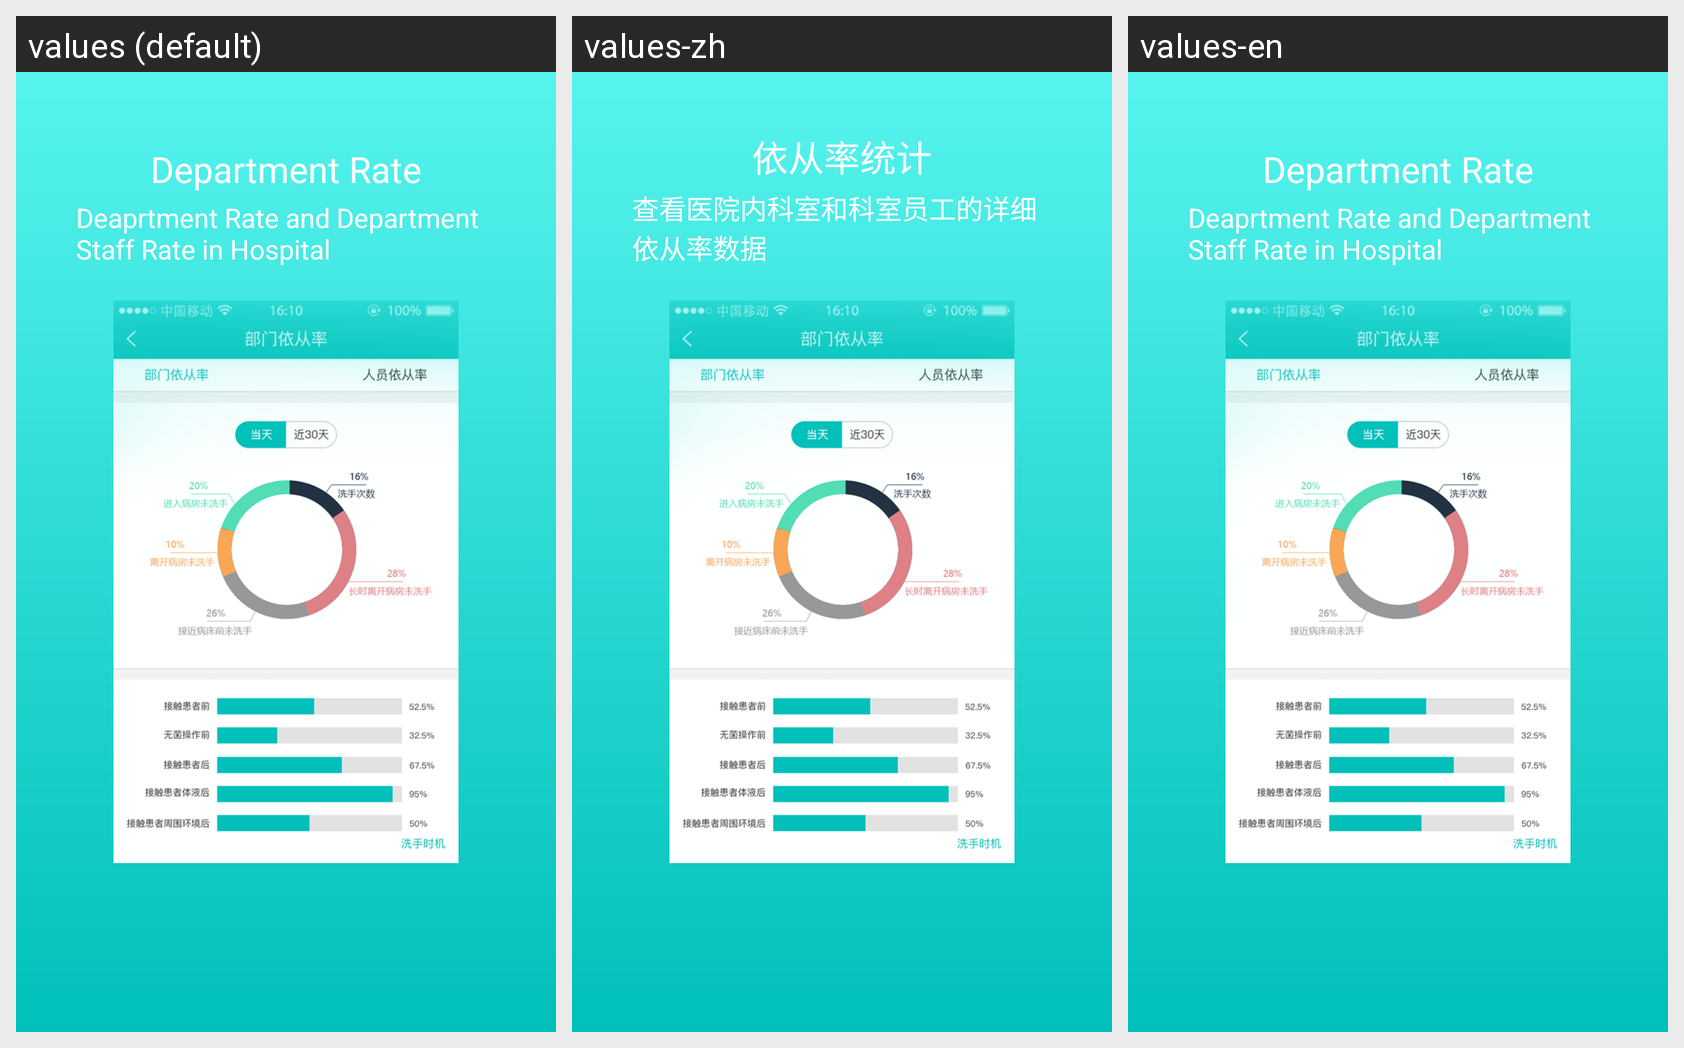

Here is an Android app screen in its default locale and in the app's own translations. Write out the translated-string differences for the strings that appear on this screen.
Android screen res/layout/page_guide_welcome_1.xml rendered under 3 locales, left to right: values (default), values-zh, values-en. Device: Nexus 5 (rendered at 1080×1920; each locale shown at half size, 540×960, under a caption strip naming it); theme AppTheme.
Strings drawn on this screen, with the default value and each locale's value (text and hints the layout hard-codes, and strings that could not be matched under every locale, appear in the picture but are not listed):

info_guide_tittle_1
  values: Department Rate
  values-zh: 依从率统计
  values-en: Department Rate

info_guide_detail_1
  values: Deaprtment Rate and Department Staff Rate in Hospital
  values-zh: 查看医院内科室和科室员工的详细依从率数据
  values-en: Deaprtment Rate and Department Staff Rate in Hospital
